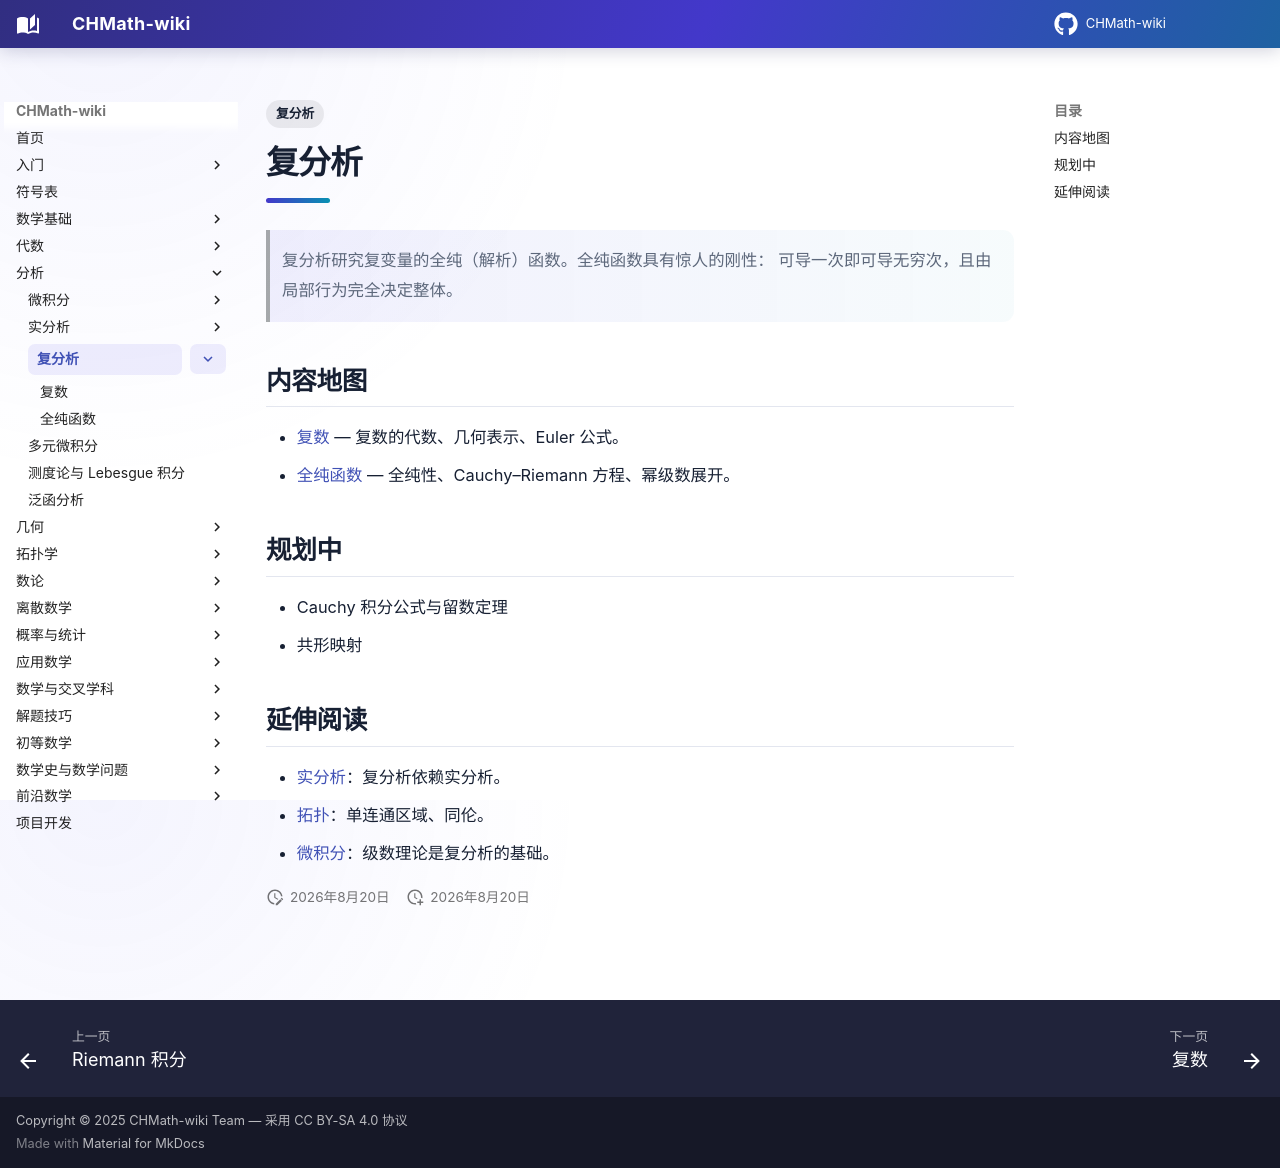

repository: FinParker/CHMath-wiki · page: analysis/complex/index.html · generator: mkdocs

---
title: 复分析
tags:
  - 复分析
---

# 复分析

> 复分析研究复变量的全纯（解析）函数。全纯函数具有惊人的刚性：
> 可导一次即可导无穷次，且由局部行为完全决定整体。

## 内容地图

- [复数](complex_numbers.md) — 复数的代数、几何表示、Euler 公式。
- [全纯函数](holomorphic_functions.md) — 全纯性、Cauchy–Riemann 方程、幂级数展开。

## 规划中

- Cauchy 积分公式与留数定理
- 共形映射

## 延伸阅读

- [实分析](../real/index.md)：复分析依赖实分析。
- [拓扑](../../topology/index.md)：单连通区域、同伦。
- [微积分](../calculus/index.md)：级数理论是复分析的基础。
